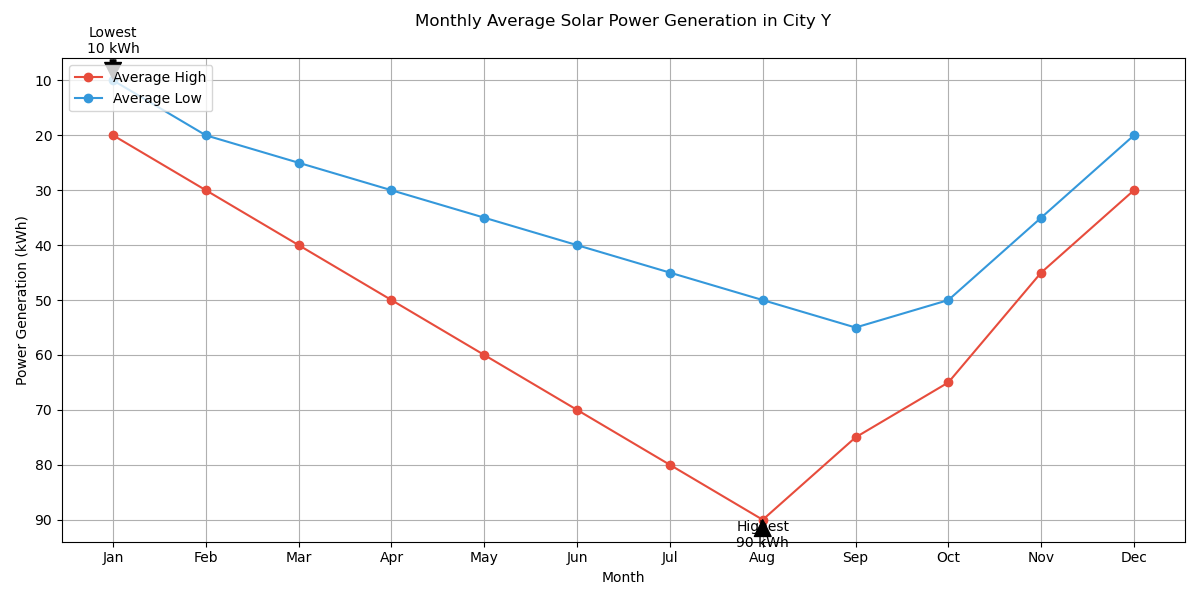

Data behind this chart, as committed beside it:
Month, Average_High, Average_Low
Jan, 20, 10
Feb, 30, 20
Mar, 40, 25
Apr, 50, 30
May, 60, 35
Jun, 70, 40
Jul, 80, 45
Aug, 90, 50
Sep, 75, 55
Oct, 65, 50
Nov, 45, 35
Dec, 30, 20
